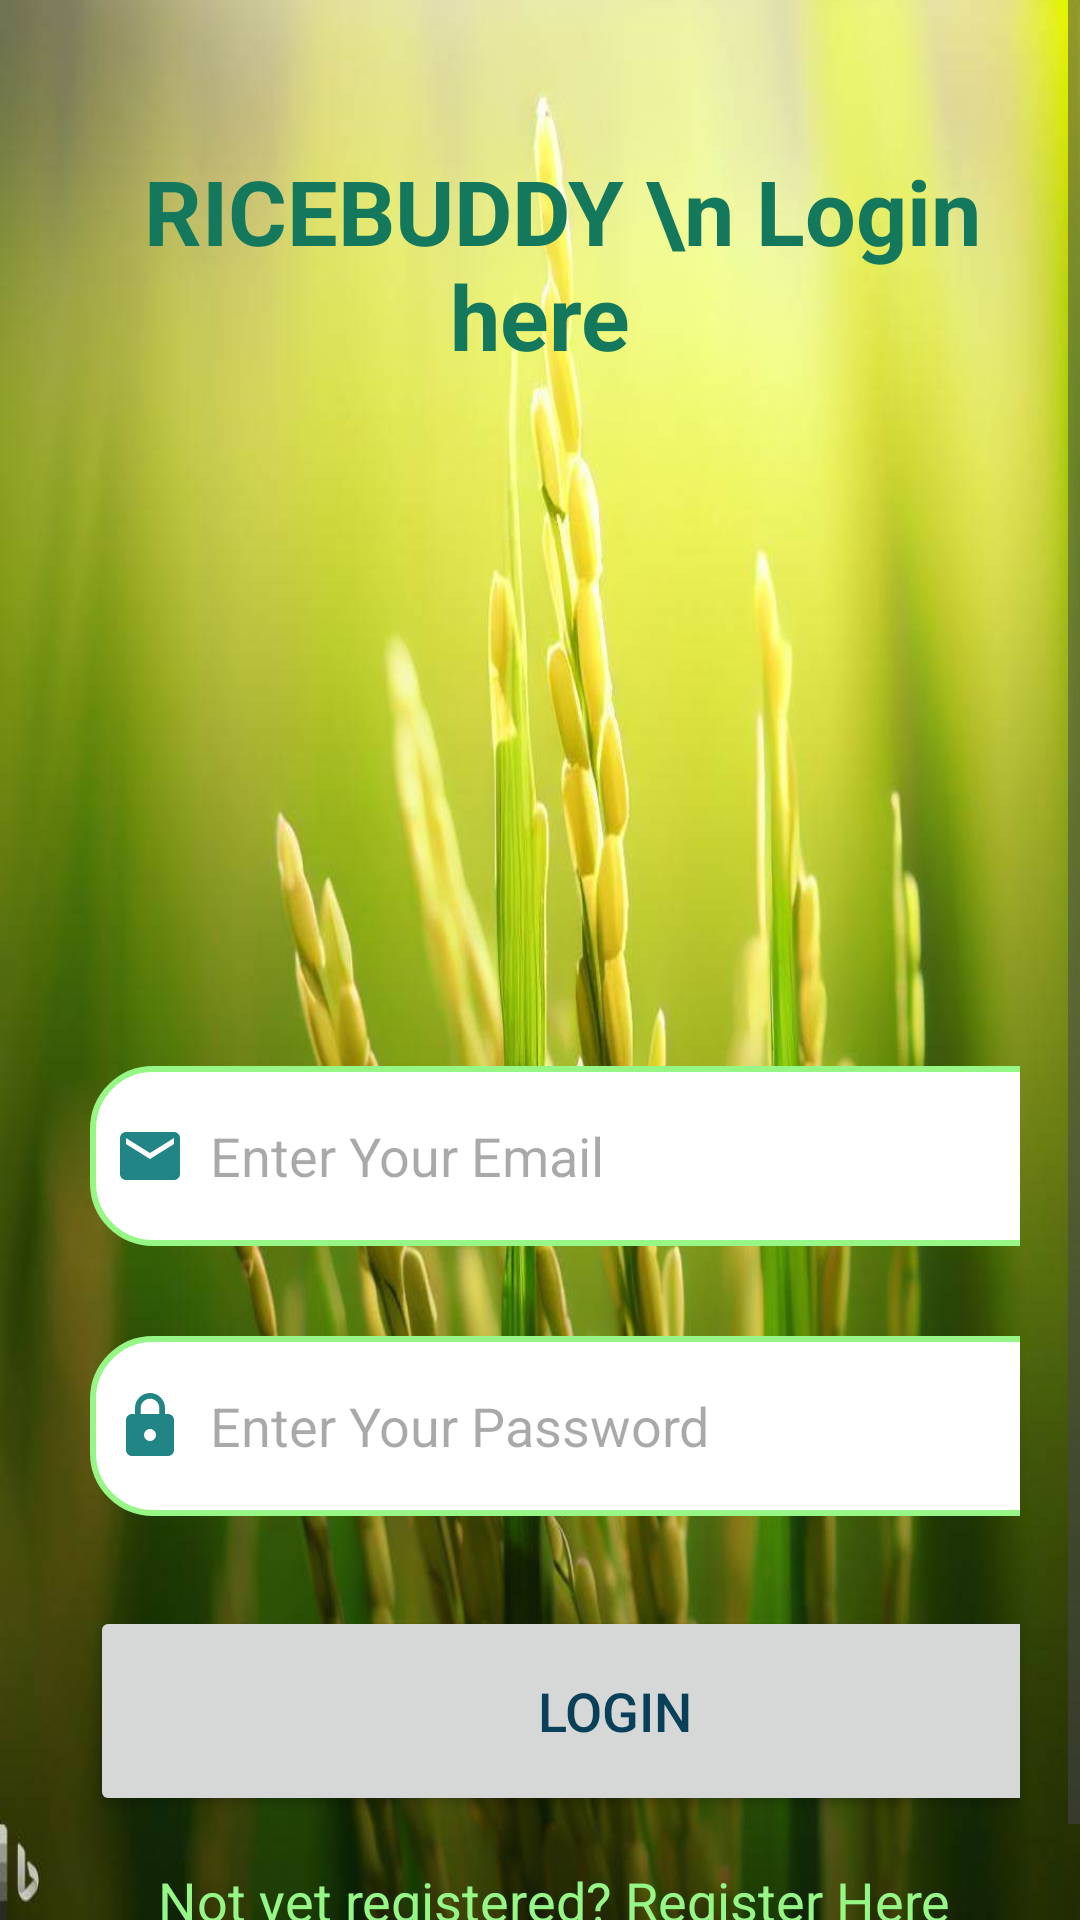

This screen was rendered from an Android layout file. Write that file and the resources it references.
<!-- AndroidManifest.xml: application theme Theme.RiceBuddy -->
<!-- res/layout/activity_login.xml -->
<?xml version="1.0" encoding="utf-8"?>
<LinearLayout xmlns:android="http://schemas.android.com/apk/res/android"
    xmlns:app="http://schemas.android.com/apk/res-auto"
    xmlns:tools="http://schemas.android.com/tools"
    android:layout_width="match_parent"
    android:layout_height="match_parent"
    android:orientation="vertical"
    android:background="@drawable/rice_plant_light"
    tools:context=".LoginActivity">

    <ScrollView
        android:layout_width="match_parent"
        android:layout_height="wrap_content">

        <LinearLayout
            android:layout_width="match_parent"
            android:layout_height="wrap_content"
            android:orientation="vertical">

            <TextView
                android:layout_width="match_parent"
                android:layout_height="wrap_content"
                android:layout_marginTop="50dp"
                android:text="  RICEBUDDY \n Login here"
                android:textAlignment="center"
                android:textColor="#13785C"
                android:textSize="30dp"
                android:textStyle="bold" />

            <LinearLayout
                android:layout_width="match_parent"
                android:layout_height="wrap_content"
                android:layout_marginTop="180dp"
                android:layout_marginLeft="10dp"
                android:orientation="vertical"
                android:padding="20dp">

                <EditText
                    android:id="@+id/login_email"
                    android:layout_width="350dp"
                    android:layout_height="60dp"
                    android:layout_marginTop="30sp"
                    android:background="@drawable/lightgreen_border"
                    android:drawableLeft="@drawable/baseline_email_24"
                    android:drawablePadding="8dp"
                    android:hint="Enter Your Email"
                    android:padding="8sp" />

                <EditText
                    android:id="@+id/login_password"
                    android:layout_width="350dp"
                    android:layout_height="60dp"
                    android:layout_marginTop="30dp"
                    android:background="@drawable/lightgreen_border"
                    android:drawableLeft="@drawable/baseline_lock_24"
                    android:drawablePadding="8dp"
                    android:hint="Enter Your Password"
                    android:inputType="textPassword"
                    android:padding="8dp" />

                <Button
                    android:id="@+id/login_button"
                    android:layout_width="350dp"
                    android:layout_height="70dp"
                    android:layout_marginTop="30dp"
                    android:text="LOGIN"
                    android:textColor="#08405A"
                    android:textSize="18dp" />

                <TextView
                    android:id="@+id/signupRedirectText"
                    android:layout_width="wrap_content"
                    android:layout_height="wrap_content"
                    android:layout_gravity="center"
                    android:layout_marginTop="8dp"
                    android:baselineAligned="false"
                    android:padding="8dp"
                    android:text="Not yet registered? Register Here"
                    android:textColor="@color/lightgreen"
                    android:textSize="18dp" />


            </LinearLayout>

        </LinearLayout>


    </ScrollView>

</LinearLayout>
<!-- resources referenced by this layout -->
<resources>
  <color name="lightgreen">#97F786</color>
  <!-- drawable baseline_email_24 (drawable) -->
  <vector android:height="24dp" android:tint="#228585"
      android:viewportHeight="24" android:viewportWidth="24"
      android:width="24dp" xmlns:android="http://schemas.android.com/apk/res/android">
      <path android:fillColor="@android:color/white" android:pathData="M20,4L4,4c-1.1,0 -1.99,0.9 -1.99,2L2,18c0,1.1 0.9,2 2,2h16c1.1,0 2,-0.9 2,-2L22,6c0,-1.1 -0.9,-2 -2,-2zM20,8l-8,5 -8,-5L4,6l8,5 8,-5v2z"/>
  </vector>
  <!-- drawable baseline_lock_24 (drawable) -->
  <vector android:height="24dp" android:tint="#228585"
      android:viewportHeight="24" android:viewportWidth="24"
      android:width="24dp" xmlns:android="http://schemas.android.com/apk/res/android">
      <path android:fillColor="@android:color/white" android:pathData="M18,8h-1L17,6c0,-2.76 -2.24,-5 -5,-5S7,3.24 7,6v2L6,8c-1.1,0 -2,0.9 -2,2v10c0,1.1 0.9,2 2,2h12c1.1,0 2,-0.9 2,-2L20,10c0,-1.1 -0.9,-2 -2,-2zM12,17c-1.1,0 -2,-0.9 -2,-2s0.9,-2 2,-2 2,0.9 2,2 -0.9,2 -2,2zM15.1,8L8.9,8L8.9,6c0,-1.71 1.39,-3.1 3.1,-3.1 1.71,0 3.1,1.39 3.1,3.1v2z"/>
  </vector>
  <!-- drawable lightgreen_border (drawable) -->
  <?xml version="1.0" encoding="utf-8"?>
  <shape xmlns:android="http://schemas.android.com/apk/res/android"
      android:shape="rectangle">
  
      <corners
          android:radius="20dp"/>
  
      <stroke
          android:color="@color/lightgreen"
          android:width="2dp"/>
  
      <solid
          android:color="@color/white"/>
  
  </shape>
  <!-- drawable rice_plant_light: jpg bitmap (drawable, 57780 bytes) -->
  <style name="Theme.RiceBuddy" parent="Base.Theme.RiceBuddy" />
  <color name="white">#FFFFFFFF</color>
  <style name="Base.Theme.RiceBuddy" parent="Theme.Material3.DayNight.NoActionBar">
          
           <item name="colorPrimary">@color/lightgreen</item>
          <item name="colorPrimaryVariant">@color/lightgreen</item>
      </style>
</resources>
